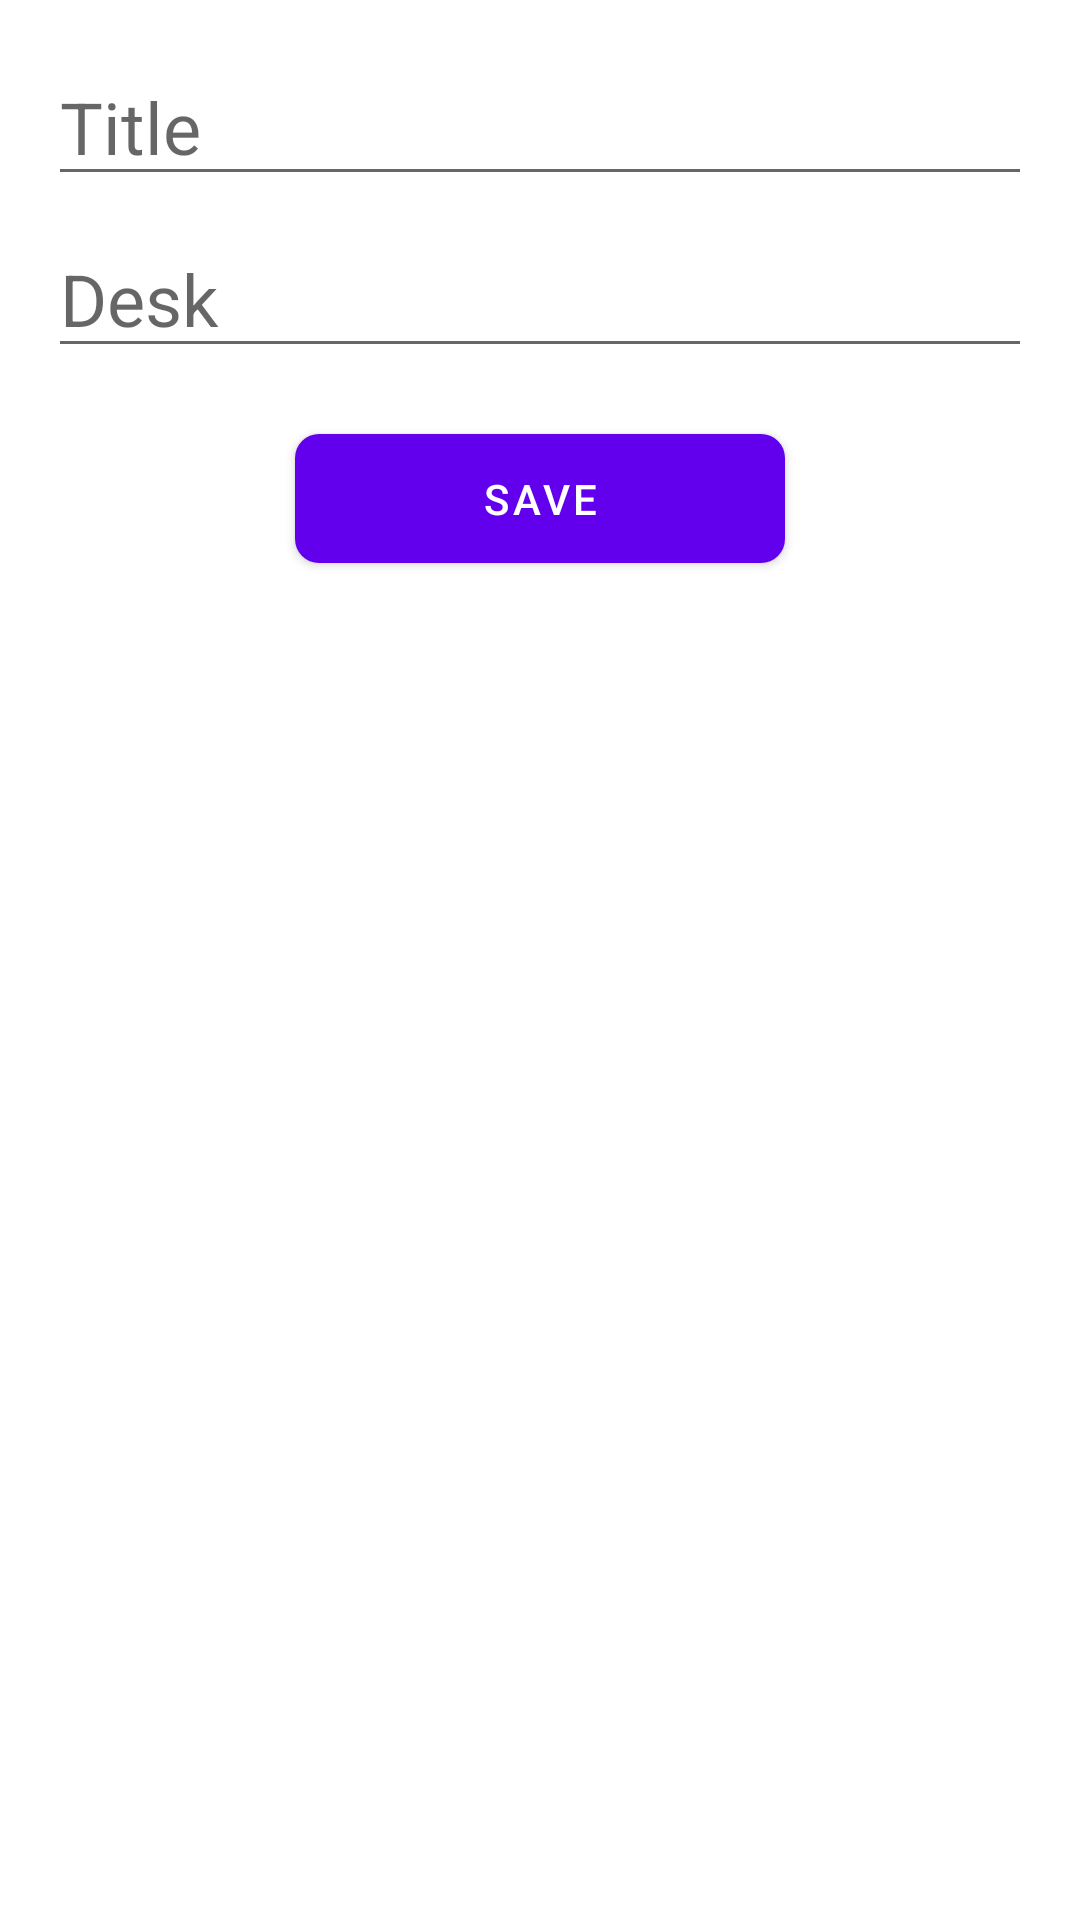

This screen was rendered from an Android layout file. Write that file and the resources it references.
<!-- AndroidManifest.xml: application theme Theme._4Month_geeks -->
<!-- res/layout/fragment_task.xml -->
<?xml version="1.0" encoding="utf-8"?>
<LinearLayout xmlns:android="http://schemas.android.com/apk/res/android"
    xmlns:app="http://schemas.android.com/apk/res-auto"
    xmlns:tools="http://schemas.android.com/tools"
    android:layout_width="match_parent"
    android:layout_height="match_parent"
    android:orientation="vertical"
    android:padding="16dp"
    tools:context=".ui.task.TaskFragment">

    <EditText
        android:id="@+id/et_title"
        android:layout_width="match_parent"
        android:layout_height="wrap_content"
        android:hint="@string/title"
        android:textSize="24sp" />

    <EditText
        android:id="@+id/et_desk"
        android:layout_width="match_parent"
        android:layout_height="wrap_content"
        android:layout_marginTop="8dp"
        android:hint="@string/desk"
        android:textSize="24sp" />

    <com.google.android.material.button.MaterialButton
        android:id="@+id/btn_save"
        android:layout_width="wrap_content"
        android:layout_height="wrap_content"
        android:layout_gravity="center"
        android:layout_marginTop="16dp"
        android:paddingHorizontal="62dp"
        android:paddingVertical="12dp"
        android:text="@string/save"
        app:cornerRadius="8dp" />

</LinearLayout>
<!-- resources referenced by this layout -->
<resources>
  <string name="desk">Desk</string>
  <string name="save">Save</string>
  <string name="title">Title</string>
  <style name="Theme._4Month_geeks" parent="Theme.MaterialComponents.DayNight.DarkActionBar">
          
          <item name="colorPrimary">@color/purple_500</item>
          <item name="colorPrimaryVariant">@color/purple_700</item>
          <item name="colorOnPrimary">@color/white</item>
          
          <item name="colorSecondary">@color/teal_200</item>
          <item name="colorSecondaryVariant">@color/teal_700</item>
          <item name="colorOnSecondary">@color/black</item>
          
          <item name="android:statusBarColor">?attr/colorPrimaryVariant</item>
          
      </style>
  <!-- not gathered from this repository: default colours our renderer supplied (Android Studio template values) -->
  <color name="purple_500">#FF6200EE</color>
  <color name="purple_700">#FF3700B3</color>
  <color name="teal_200">#FF03DAC5</color>
  <color name="teal_700">#FF018786</color>
  <color name="black">#FF000000</color>
  <color name="white">#FFFFFFFF</color>
</resources>
